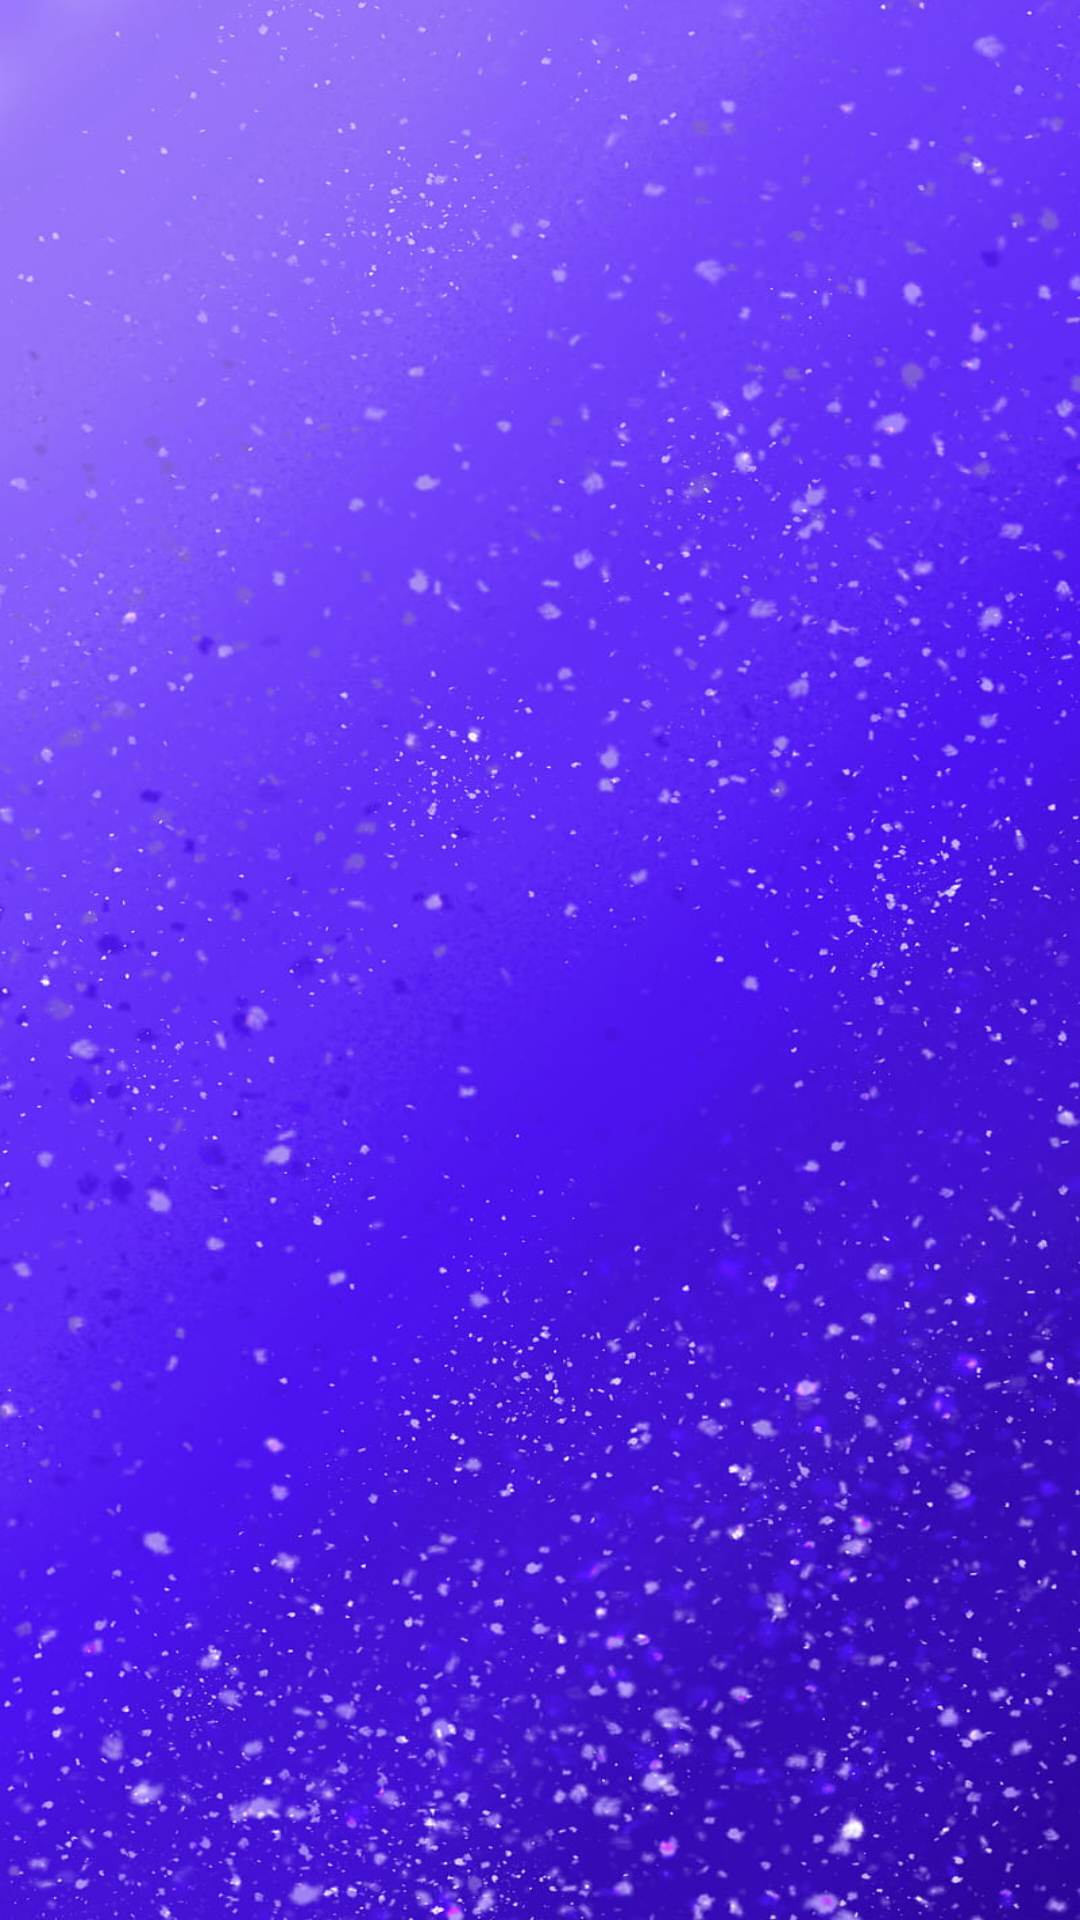

Produce the Android XML layout that renders to this screen, including the resource entries it uses.
<!-- AndroidManifest.xml: application theme Theme.MealPlanner -->
<!-- res/layout/activity_view_food.xml -->
<?xml version="1.0" encoding="utf-8"?>
<LinearLayout xmlns:android="http://schemas.android.com/apk/res/android"
    xmlns:app="http://schemas.android.com/apk/res-auto"
    xmlns:tools="http://schemas.android.com/tools"
    android:layout_width="match_parent"
    android:layout_height="match_parent"
    android:orientation="vertical"
    android:background="@drawable/violet"
    tools:context=".AddFood">

    <ListView
        android:layout_width="wrap_content"
        android:layout_height="wrap_content"
        android:id="@+id/food_list"
        >

    </ListView>


</LinearLayout>
<!-- resources referenced by this layout -->
<resources>
  <!-- drawable violet: jpg bitmap (drawable, 161974 bytes) -->
</resources>
